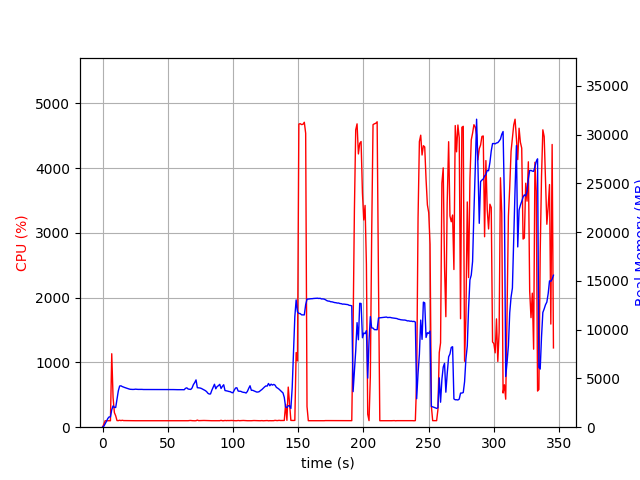

Values plotted in this chart, from the file beside it:
elapsed_time, nproc, cpu, mem_real, mem_virtual
3.6716461181640625e-05, 1, 0.0, 6.027, 2659
1.007, 1, 47.6, 101.4, 770
2.016, 1, 100.2, 349.4, 1894
3.025, 1, 99.1, 607.4, 3174
4.033, 1, 100.1, 891.4, 3174
5.041, 1, 100.2, 1056, 2662
6.049, 1, 99.3, 1056, 2662
7.058, 1, 1134, 1787, 7264
8.067, 1, 458.9, 2184, 7644
9.074, 1, 225.4, 2025, 7740
10.08, 1, 176.4, 2022, 7792
11.09, 1, 102.1, 2880, 8394
12.1, 1, 101.2, 3724, 9204
13.11, 1, 107.2, 4220, 9588
14.12, 1, 101.9, 4244, 10036
15.13, 1, 107.0, 4165, 10036
16.14, 1, 102.2, 4110, 10036
17.15, 1, 101.8, 4061, 10036
18.16, 1, 102.0, 4012, 10036
19.17, 1, 99.9, 3956, 10036
20.18, 1, 101.0, 3923, 10036
21.19, 1, 101.0, 3887, 10036
22.2, 1, 100.0, 3874, 10036
23.21, 1, 100.9, 3871, 10036
24.22, 1, 99.1, 3876, 10036
25.23, 1, 100.0, 3899, 10036
26.24, 1, 100.0, 3885, 10036
27.25, 1, 100.0, 3874, 10036
28.26, 1, 99.9, 3876, 10036
29.27, 1, 100.0, 3876, 10036
30.28, 1, 100.0, 3876, 10036
31.29, 1, 99.1, 3864, 10036
32.3, 1, 100.0, 3864, 10036
33.31, 1, 100.0, 3859, 10036
34.32, 1, 100.0, 3859, 10036
35.33, 1, 99.1, 3859, 10036
36.34, 1, 99.9, 3859, 10036
37.35, 1, 100.0, 3859, 10036
38.36, 1, 100.1, 3859, 10036
39.37, 1, 99.2, 3859, 10036
40.38, 1, 99.8, 3859, 10036
41.39, 1, 100.0, 3859, 10036
42.4, 1, 99.9, 3859, 10036
43.4, 1, 99.5, 3859, 10036
44.41, 1, 99.9, 3859, 10036
45.43, 1, 99.9, 3859, 10036
46.44, 1, 100.0, 3859, 10036
47.44, 1, 100.1, 3861, 10036
48.46, 1, 99.9, 3863, 10036
49.47, 1, 99.9, 3863, 10036
50.48, 1, 100.0, 3863, 10036
51.49, 1, 99.0, 3863, 10036
52.5, 1, 100.0, 3863, 10036
53.51, 1, 100.9, 3860, 10036
54.52, 1, 100.9, 3856, 10036
55.53, 1, 100.9, 3851, 10036
56.54, 1, 99.0, 3842, 10036
57.55, 1, 100.9, 3846, 10036
58.56, 1, 100.9, 3848, 10036
59.57, 1, 99.0, 3855, 10036
... 282 more rows
